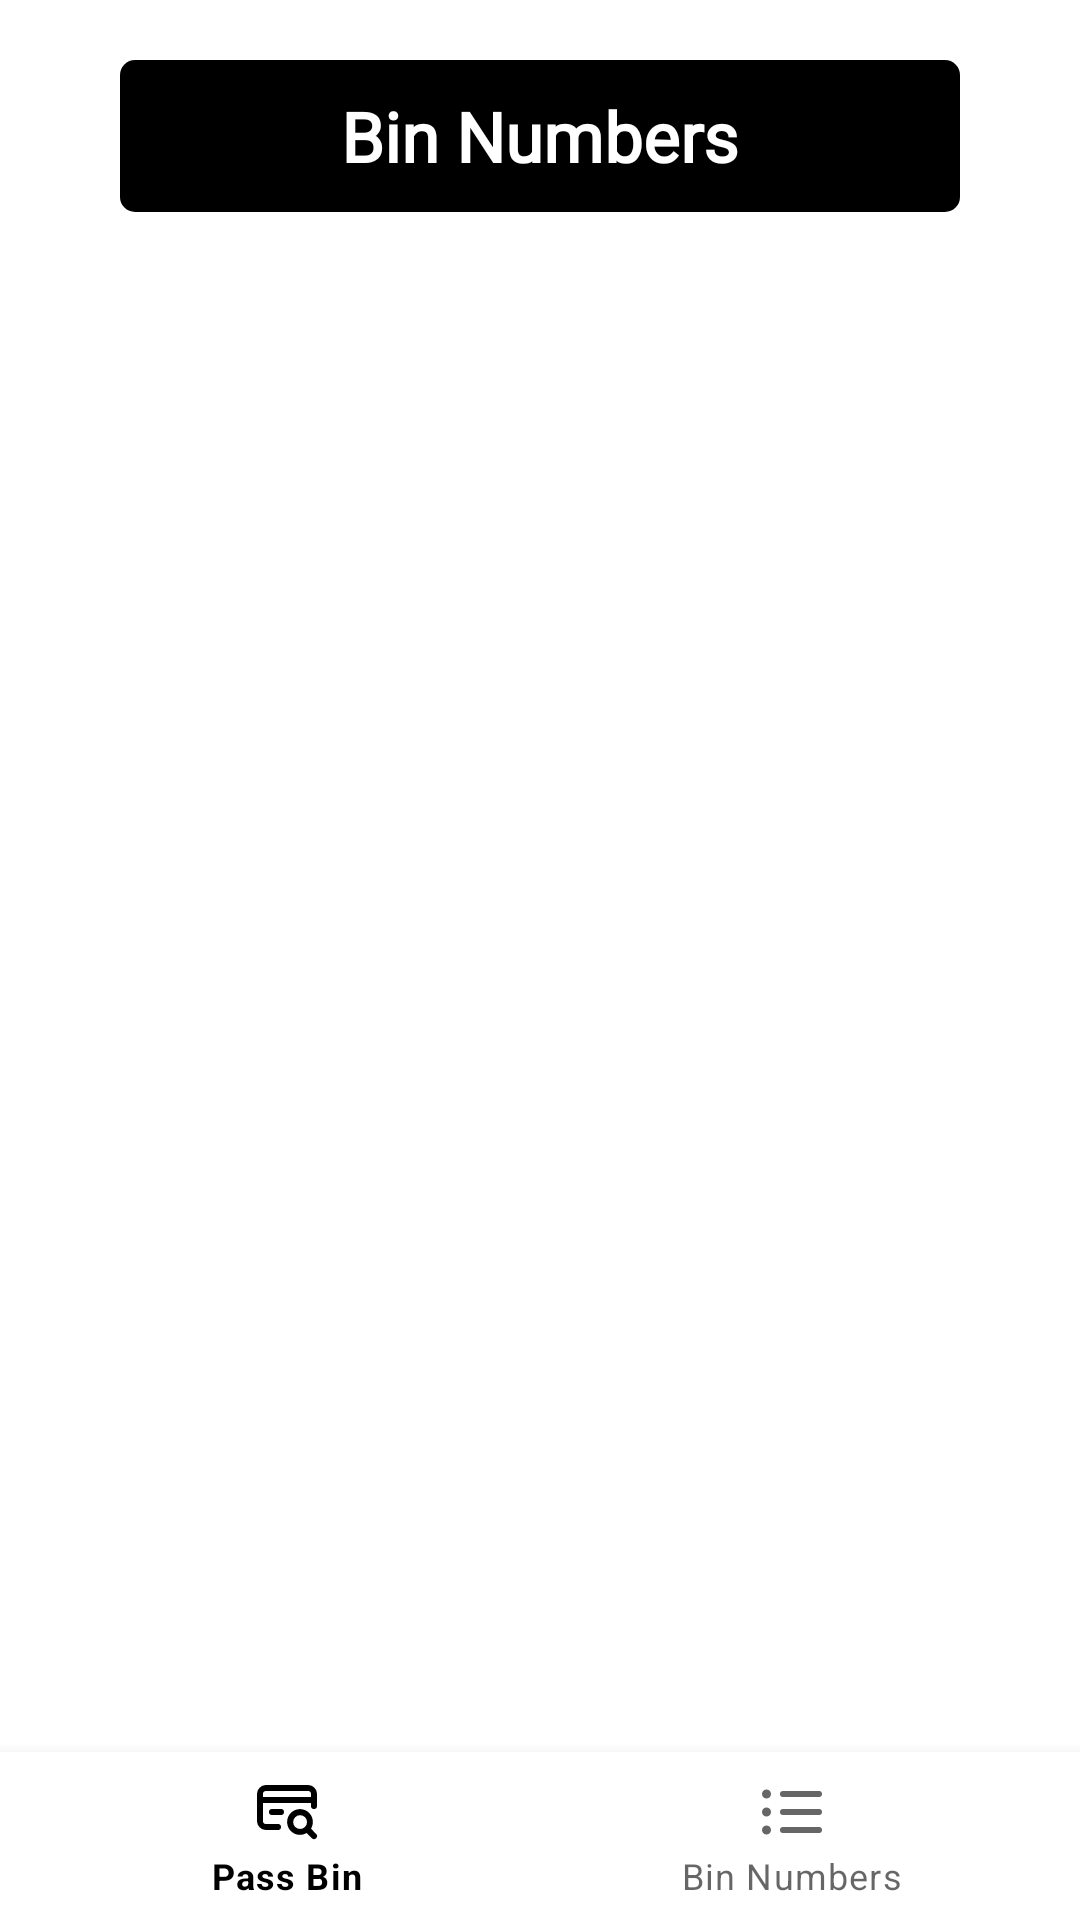

Reconstruct the res/layout file that produces this screen, plus the resources it refers to.
<!-- AndroidManifest.xml: application theme Theme.FindBIN -->
<!-- res/layout/fragment_stored_bin_numbers.xml -->
<?xml version="1.0" encoding="utf-8"?>
<androidx.constraintlayout.widget.ConstraintLayout xmlns:android="http://schemas.android.com/apk/res/android"
    xmlns:app="http://schemas.android.com/apk/res-auto"
    xmlns:tools="http://schemas.android.com/tools"
    android:layout_width="match_parent"
    android:layout_height="match_parent"
    tools:context=".fragment.StoredBinNumbersFragment">

    <com.google.android.material.textview.MaterialTextView
        style="@style/StyleTextViewTitleStoredBinNumbersFragment"
        android:id="@+id/bin_numbers_title"
        android:layout_width="match_parent"
        android:layout_height="wrap_content"
        android:layout_marginStart="40dp"
        android:layout_marginTop="20dp"
        android:layout_marginEnd="40dp"
        android:layout_marginBottom="10dp"
        android:fontFamily="@font/archivo_black"
        android:gravity="center"
        android:text="@string/bin_numbers_title"
        android:padding="10dp"
        android:textSize="23sp"
        android:textStyle="bold"
        app:layout_constraintBottom_toTopOf="@id/recycler_view"
        app:layout_constraintEnd_toEndOf="parent"
        app:layout_constraintStart_toStartOf="parent"
        app:layout_constraintTop_toTopOf="parent" />

    <androidx.recyclerview.widget.RecyclerView
        android:id="@+id/recycler_view"
        android:layout_width="match_parent"
        android:layout_height="0dp"
        app:layout_constraintBottom_toTopOf="@id/bottom_navigation_stored_bin_numbers_fragment"
        app:layout_constraintEnd_toEndOf="parent"
        app:layout_constraintStart_toStartOf="parent"
        app:layout_constraintTop_toBottomOf="@id/bin_numbers_title"
        tools:listitem="@layout/recycler_bin_number" />

    <com.google.android.material.bottomnavigation.BottomNavigationView
        android:id="@+id/bottom_navigation_stored_bin_numbers_fragment"
        android:layout_width="match_parent"
        android:layout_height="wrap_content"
        app:layout_constraintBottom_toBottomOf="parent"
        app:layout_constraintEnd_toEndOf="parent"
        app:layout_constraintStart_toStartOf="parent"
        app:menu="@menu/bottom_navigation_menu" />

</androidx.constraintlayout.widget.ConstraintLayout>
<!-- res/layout/recycler_bin_number.xml (included above) -->
<?xml version="1.0" encoding="utf-8"?>
<com.google.android.material.card.MaterialCardView xmlns:android="http://schemas.android.com/apk/res/android"
    xmlns:app="http://schemas.android.com/apk/res-auto"
    android:layout_width="match_parent"
    android:layout_height="wrap_content"
    android:layout_marginStart="15dp"
    android:layout_marginTop="10dp"
    android:layout_marginEnd="15dp"
    android:backgroundTint="@color/background_bank_information"
    android:clickable="true"
    android:elevation="5dp"
    android:focusable="true"
    app:cardCornerRadius="10dp">

    <androidx.constraintlayout.widget.ConstraintLayout
        android:layout_width="match_parent"
        android:layout_height="match_parent">

        <com.google.android.material.textview.MaterialTextView
            android:id="@+id/stored_bin_number"
            android:layout_width="match_parent"
            android:layout_height="match_parent"
            android:fontFamily="@font/archivo_black"
            android:gravity="center"
            android:textColor="@color/black"
            android:textSize="35sp"
            android:textStyle="bold"
            app:layout_constraintBottom_toBottomOf="parent"
            app:layout_constraintEnd_toEndOf="parent"
            app:layout_constraintStart_toStartOf="parent"
            app:layout_constraintTop_toTopOf="parent" />

    </androidx.constraintlayout.widget.ConstraintLayout>

</com.google.android.material.card.MaterialCardView>
<!-- resources referenced by this layout -->
<resources>
  <color name="background_bank_information">#F0F0F0</color>
  <color name="black">#FF000000</color>
  <string name="bin_numbers_title">Bin Numbers</string>
  <style name="StyleTextViewTitleStoredBinNumbersFragment">
          <item name="android:background">@drawable/rounded_for_title_light</item>
          <item name="android:textColor">@color/white</item>
      </style>
  <style name="Theme.FindBIN" parent="Theme.MaterialComponents.Light.NoActionBar">
          
          <item name="colorPrimary">@color/black</item>
          <item name="colorPrimaryVariant">@color/black</item>
          <item name="colorOnPrimary">@color/black</item>
          
          <item name="android:statusBarColor">@color/color_status_bar_light</item>
          <item name="android:windowLightStatusBar" tools:targetApi="m">true</item>
          
          <item name="colorControlNormal">@color/color_control_normal_light</item>
      </style>
  <!-- drawable rounded_for_title_light (drawable) -->
  <?xml version="1.0" encoding="utf-8"?>
  <shape xmlns:android="http://schemas.android.com/apk/res/android"
      android:shape="rectangle">
  
      <corners android:radius="5dp" />
      <solid android:color="@color/black" />
  
  </shape>
  <color name="white">#FFFFFFFF</color>
  <color name="color_status_bar_light">#F5F5F5</color>
  <color name="color_control_normal_light">#1F1F1F</color>
</resources>
